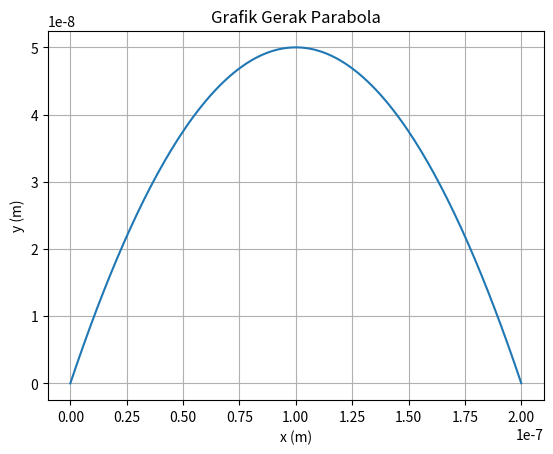

The matplotlib source for this figure:
import numpy as np
import matplotlib.pyplot as plt
alpha = np.radians(45)
g = 9.8
v0 = 1.4*(10**(-3))
x0,y0 = 0,0
v0x = v0*np.cos(alpha)
v0y = v0*np.sin(alpha)
X = ((v0**2)*np.sin(2*alpha))/(2*g)
print("Jarak Horizontal Maksimum = ",X," m")
Y = ((v0**2)*(np.sin(alpha)**2))/(2*g)
print("Jarak Vertikal Maksimum = ",Y," m")
T = (2*v0*np.sin(alpha))/g
print("Waktu Mencapai Jarak Horizontal Maksimum = ",T," s")
print("\n")
t = np.arange(0.0, T, 10**(-6))
y = v0y*t - 0.5*g*t**2
x = v0x*t
vx = v0x
vy = v0y - g*t
v = np.sqrt(vx**2+vy**2)
fig, ax = plt.subplots()
ax.plot(x, y)
ax.set(xlabel='x (m)', ylabel= 'y (m)', title='Grafik Gerak Parabola')
ax.grid()
plt.show()
